Run: headless pygame with SDL's dummy video driver; simulated clock (each Clock.tick advances the game by its frame time, no real sleeping); random seed 0; keys injected as events and as key.get_pressed() state; mouse plan: one left click at the window centre at the start of phase 2, then a move to the lower-right quarter at the start of phase 3.
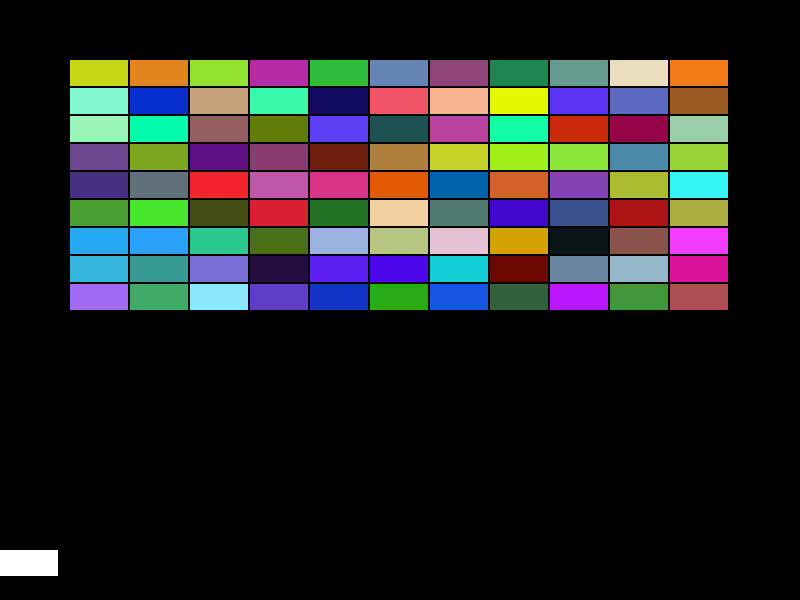
Frame 1 of 4 · flips 1–60 · no input
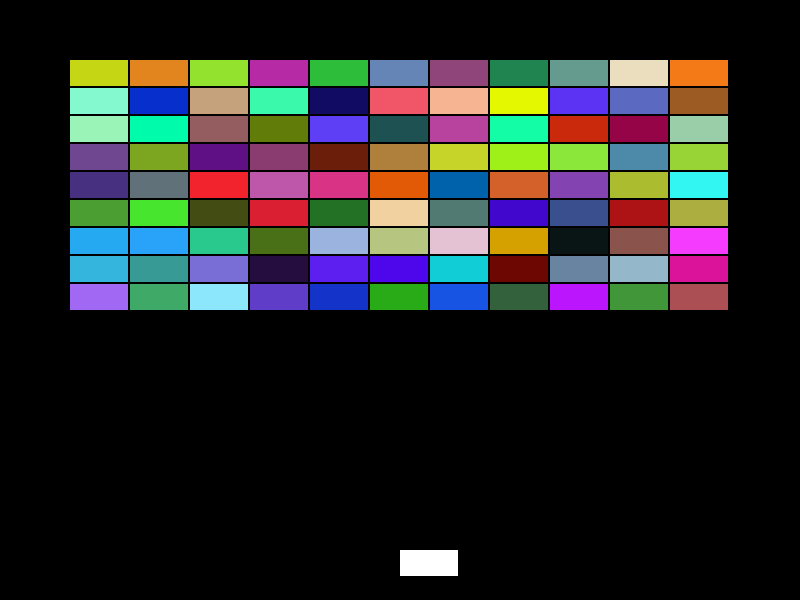
Frame 2 of 4 · flips 61–180 · clicked the window centre · tapped SPACE, RETURN · held RIGHT (→), D
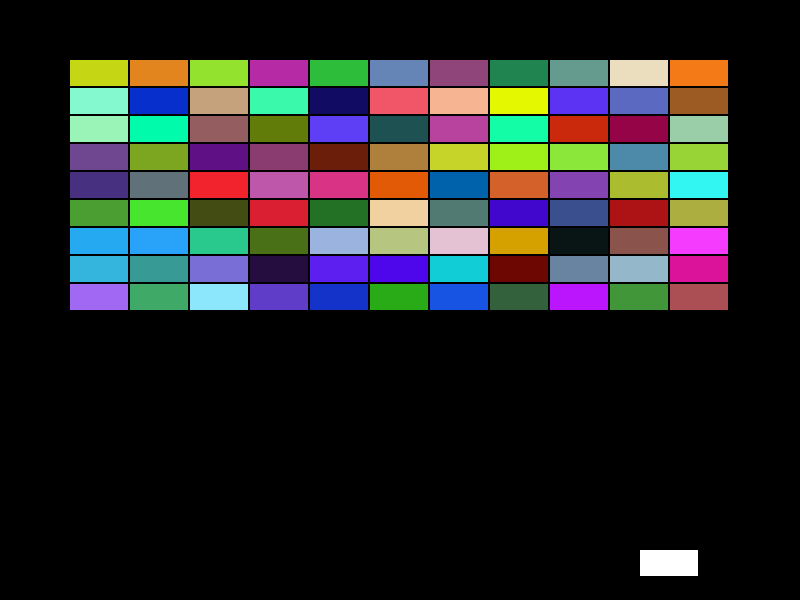
Frame 3 of 4 · flips 181–300 · moved the mouse to the lower-right quarter · held DOWN (↓), S
Frame 4 of 4 · flips 301–420 · held LEFT (←), A, UP (↑), W · screen unchanged from frame 3, image omitted

The pygame program that drew these frames:

######################載入套件######################
import pygame as py
import sys
import random as r


######################物件類別######################
class Brick:  # 因為是物件因此用大寫字母開頭
    def __init__(self, x, y, width, height, color):
        """
        初始化磚塊\n
        x,y:磚塊的左上角座標\n
        width,height:磚塊的寬度和高度\n
        color:磚塊的顏色\n
        """
        self.rect = py.Rect(x, y, width, height)  # 磚塊的矩形區域
        self.color = color  # 磚塊的顏色
        self.hit = False  # 磚塊是否被擊中

    def draw(self, display_area):
        """
        繪製磚塊\n
        display_area:繪製磚塊的區域\n
        """
        if not self.hit:
            py.draw.rect(display_area, self.color, self.rect)


######################定義函式區######################

######################初始化設定######################
py.init()  # 初始化pygame
######################載入圖片######################

######################遊戲視窗設定######################
bg_x = 800
bg_y = 600
bg_size = (bg_x, bg_y)  # 設定視窗大小
py.display.set_caption("打磚塊")  # 設定視窗標題
screen = py.display.set_mode((bg_size))  # 設定視窗大小
######################磚塊######################
bricks_row = 9  # 磚塊有幾個橫排
bricks_col = 11  # 磚塊有幾個直排
bricks_w = 58  # 磚塊的寬度
bricks_h = 26  # 磚塊的高度
bricks_gap = 2  # 磚塊的間距
bricks = []  # 用來存放磚塊物件的List
for col in range(bricks_col):
    for row in range(bricks_row):
        x = col * (bricks_w + bricks_gap) + 70  # 70是磚塊的起始x座標
        y = row * (bricks_h + bricks_gap) + 60  # 60是磚塊的起始y座標
        color = (r.randint(0, 255), r.randint(0, 255), r.randint(0, 255))  # 隨機顏色
        brick = Brick(x, y, bricks_w, bricks_h, color)  # 建立磚塊物件
        bricks.append(brick)  # 將磚塊物件加入List
######################顯示文字設定######################

######################底板設定######################

######################球設定######################

######################遊戲結束設定######################

######################主程式######################
while True:
    for event in py.event.get():  # 事件處理
        if event.type == py.QUIT:
            sys.exit()
    screen.fill((0, 0, 0))  # 清空畫面
    for brick in bricks:
        brick.draw(screen)
    x1, y1 = py.mouse.get_pos()  # 取得滑鼠座標
    py.draw.rect(screen, (255, 255, 255), (x1, 550, 58, 26), 0)  # 繪製紅色方形

    py.display.update()  # 更新畫面
